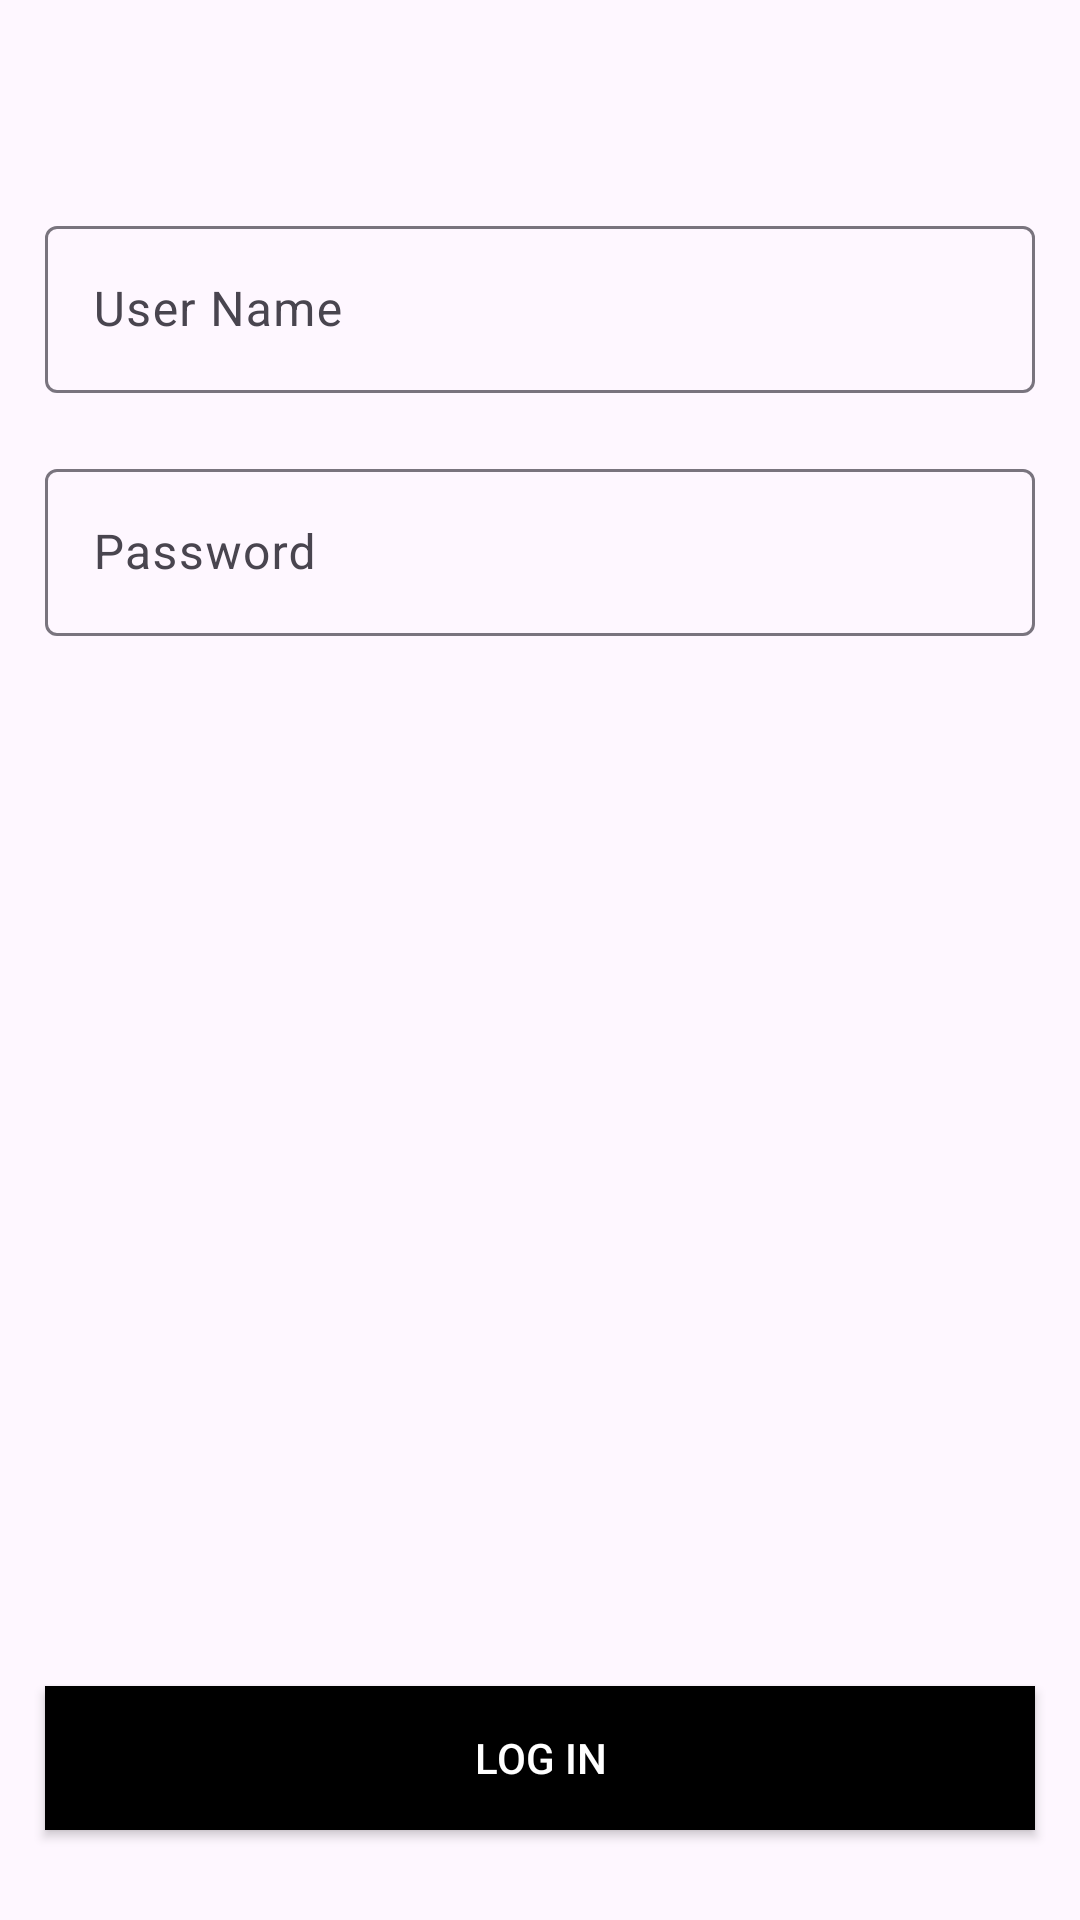

This screen was rendered from an Android layout file. Write that file and the resources it references.
<!-- AndroidManifest.xml: application theme Theme.AppDeveloperAssignment -->
<!-- res/layout/fragment_login.xml -->
<?xml version="1.0" encoding="utf-8"?>
<layout xmlns:android="http://schemas.android.com/apk/res/android"
    xmlns:app="http://schemas.android.com/apk/res-auto"
    xmlns:tools="http://schemas.android.com/tools">

    <data>

    </data>

    <androidx.constraintlayout.widget.ConstraintLayout
        android:layout_width="match_parent"
        android:layout_height="match_parent"
        tools:context=".ui.fragments.LoginFragment">

        <com.google.android.material.textfield.TextInputLayout
            android:id="@+id/filledTextField"
            android:layout_width="match_parent"
            android:layout_height="wrap_content"
            android:layout_marginHorizontal="15dp"
            android:layout_marginTop="70dp"
            android:hint="User Name"
            app:layout_constraintTop_toTopOf="parent">

            
            <com.google.android.material.textfield.TextInputEditText
                android:id="@+id/etUserName"
                android:layout_width="match_parent"
                android:layout_height="wrap_content" />

        </com.google.android.material.textfield.TextInputLayout>

        <com.google.android.material.textfield.TextInputLayout
            android:id="@+id/filledTextFieldTwo"
            android:layout_width="match_parent"
            android:layout_height="wrap_content"
            android:layout_marginHorizontal="15dp"
            android:layout_marginTop="20dp"
            android:hint="Password"
            app:layout_constraintTop_toBottomOf="@id/filledTextField">

            
            <com.google.android.material.textfield.TextInputEditText
                android:id="@+id/etPassword"
                android:layout_width="match_parent"
                android:layout_height="wrap_content" />

        </com.google.android.material.textfield.TextInputLayout>


        <androidx.appcompat.widget.AppCompatButton
            android:id="@+id/btnLogin"
            android:layout_width="match_parent"
            android:layout_height="wrap_content"
            android:layout_marginHorizontal="15dp"
            android:layout_marginBottom="30dp"
            android:background="@color/black"
            android:text="Log In"
            android:textColor="@color/white"
            app:layout_constraintBottom_toBottomOf="parent" />

    </androidx.constraintlayout.widget.ConstraintLayout>
</layout>
<!-- resources referenced by this layout -->
<resources>
  <style name="Theme.AppDeveloperAssignment" parent="Base.Theme.AppDeveloperAssignment" />
  <style name="Base.Theme.AppDeveloperAssignment" parent="Theme.Material3.DayNight.NoActionBar">
          
          
      </style>
  <!-- not gathered from this repository: default colours our renderer supplied (Android Studio template values) -->
  <color name="black">#FF000000</color>
  <color name="white">#FFFFFFFF</color>
</resources>
